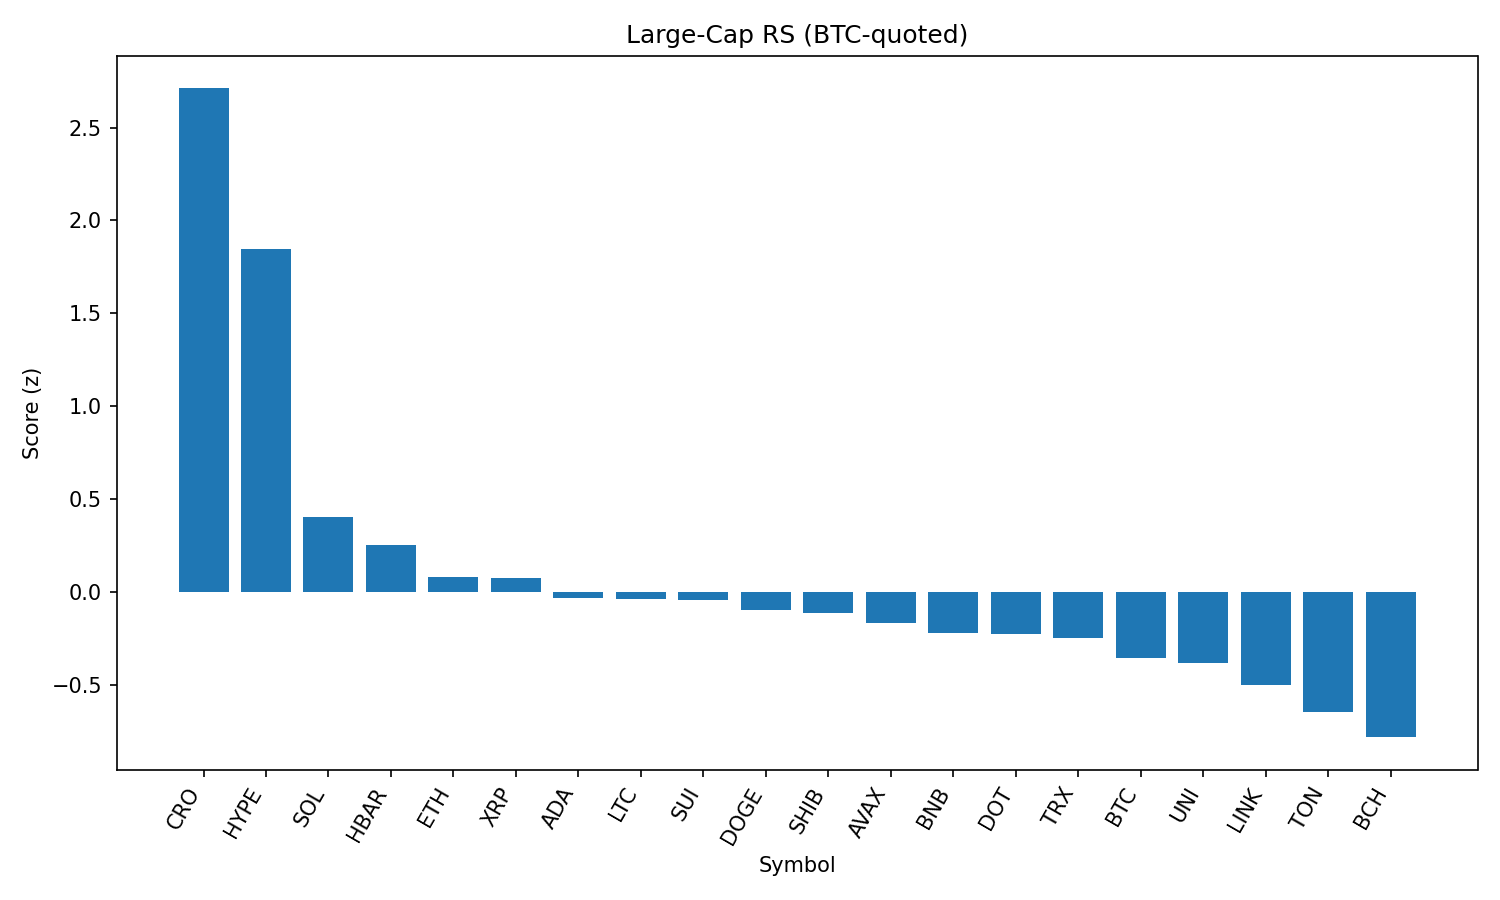

The table this chart was drawn from, first rows:
rank, name, symbol, price_btc, price_usd, pct_1h_btc, pct_24h_btc, pct_7d_btc, market_cap_rank, market_cap_usd, volume_usd, score
1, Cronos, CRO, 1.86e-06, 0.2042, 0.8083, 30.77, 49.36, 30, 6926068810, 594479268, 2.71
2, Hyperliquid, HYPE, 0.0004337, 47.6, 1.733, 7.246, 17.41, 14, 15901650392, 482517474, 1.845
3, Solana, SOL, 0.001761, 193.3, 0.6258, 0.7086, 12.62, 6, 104703020978, 9794557748, 0.4049
4, Hedera, HBAR, 2.17e-06, 0.2383, 0.4616, 2.983, 4.847, 22, 10120929579, 353043893, 0.2493
5, Ethereum, ETH, 0.04129, 4532, 0.1979, 1.25, 12.88, 2, 548592167371, 52897910838, 0.07879
6, XRP, XRP, 2.694e-05, 2.96, 0.2749, 2.733, 4.854, 3, 175877535871, 6773219895, 0.07173
7, Cardano, ADA, 7.81e-06, 0.8567, 0.3131, 1.067, 1.735, 11, 31304813400, 2067965640, -0.0346
8, Litecoin, LTC, 0.00103, 113, 0.1591, 3.502, 2.516, 26, 8642625393, 789616215, -0.03746
9, Sui, SUI, 3.107e-05, 3.41, 0.3112, 0.9951, 1.384, 20, 11993835075, 1666593117, -0.04595
10, Dogecoin, DOGE, 1.95e-06, 0.2146, 0.2247, 0.8019, 3.916, 10, 32394127693, 2907052365, -0.09917
11, Shiba Inu, SHIB, 1.12362e-10, 1.233e-05, 0.09962, 2.667, 4.165, 29, 7281402259, 298445269, -0.1155
12, Avalanche, AVAX, 0.0002169, 23.8, 0.03828, 1.649, 8.314, 24, 10067750557, 737911295, -0.1683
13, BNB, BNB, 0.007769, 852.6, 0.0346, 1.125, 6.436, 5, 118791619227, 2040662833, -0.2248
14, Polkadot, DOT, 3.49e-05, 3.83, 0.01526, 1.93, 4.663, 35, 5839691432, 377593118, -0.227
15, TRON, TRX, 3.19e-06, 0.3502, -0.01295, 2.15, 3.993, 9, 33150912657, 1479393256, -0.2492
16, Bitcoin, BTC, 1.0, 109738, 0.0, 0.0, 0.0, 1, 2185988755845, 54426326056, -0.3566
17, Uniswap, UNI, 8.886e-05, 9.75, 0.04895, -0.05964, -1.142, 34, 5873419593, 532340386, -0.3855
18, Chainlink, LINK, 0.0002198, 24.12, -0.2208, 1.371, 2.798, 13, 16367449098, 1996195767, -0.5016
19, Toncoin, TON, 2.847e-05, 3.12, -0.2558, -0.1815, 0.9884, 27, 8024605943, 198028184, -0.6469
20, Bitcoin Cash, BCH, 0.00488, 535.6, -0.2841, -1.982, 0.09098, 21, 10673127467, 232189624, -0.7835
21, Stellar, XLM, 3.54e-06, 0.3883, -1.296, 1.11, 1.223, 18, 12201349954, 348957719, -1.544
